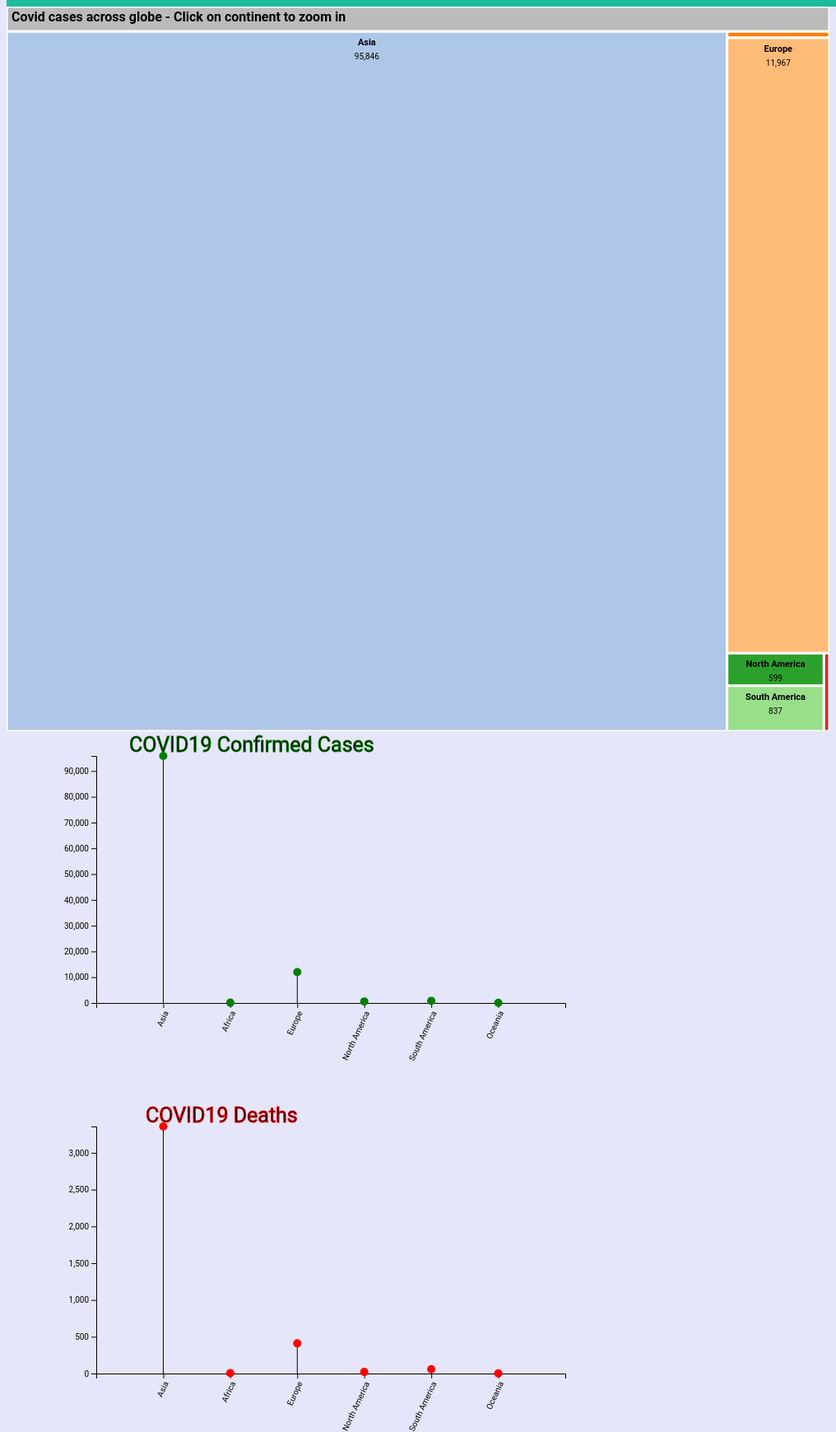
D3 v4 page, settled after 480 driven frames (8 s of simulated time); the page loaded 1 data file(s).


        
        
        
        var width = 1000,
        height = 850, 
        formatNumber = d3.format(","),
        transitioning;
        
	
        var x = d3.scaleLinear()
            .domain([0, width])
            .range([0, width]);
        var y = d3.scaleLinear()
            .domain([0, height])
            .range([0, height]);
        var treemap = d3.treemap()
                .size([width, height])
                .paddingInner(0)
                .round(false);
	var color = d3.scaleOrdinal(d3.schemeCategory20);
	
        var svg = d3.select("#chart").append("svg")
	    .attr("width", width)
            .attr("height", height+30)	
            .append("g")
		.attr("transform", "translate(" + 0 + "," + 30 + ")");
                

            
        var barsvg = d3.select("#bp")
            .append("svg")
            .attr("width", 710)
            .attr("height", 450)
            .append("g")
            .attr("transform",
                    "translate(" + 60 + "," + 30 + ")");   

        var bardsvg = d3.select("#bp")
            .append("svg")
            .attr("width", 710)
            .attr("height", 450)
            .append("g")
            .attr("transform",
                    "translate(" + 60 + "," + 30 + ")");  
                          

        var xAxis = barsvg.append("g")
            .attr("transform", "translate(0," + 300 + ")")

                
        var yAxis = barsvg.append("g")
            .attr("class", "myYaxis")

        var text = barsvg.selectAll(".c1").data(['COVID19 Confirmed Cases']).enter().append('text').attr("x",40)
            .attr("y",-5).attr("fill" ,"black").attr('stroke', 'green').attr("font-size", "25px").text(function(d,i){return d}).classed('c1', true);
    

        var xAxis1 = bardsvg.append("g")
            .attr("transform", "translate(0," + 300 + ")")    

        var yAxis1 = bardsvg.append("g")
            .attr("class", "myYaxis1")                 
                  
        var text1 = bardsvg.selectAll(".c2").data(['COVID19 Deaths']).enter().append('text').attr("x",60)
            .attr("y",-5).attr("fill" ,"black").attr('stroke', 'red').attr("font-size", "25px").text(function(d,i){return d}).classed('c2', true);    

        var grandparent = svg.append("g")
                .attr("class", "grandparent");

        grandparent.append("rect")
                .attr("y", -30)
                .attr("width", width)
                .attr("height", 30)
                .attr("fill", '#bbbbbb');
                        
        grandparent.append("text")
                .attr("x", 6)
                .attr("y", 6 - 30)
                .attr("dy", ".75em");

    function reset() {
				location.reload()
			}        
	    RadioFunction();	
   function RadioFunction() {
	    var button1 = document.getElementById("week1");
        var button2 = document.getElementById("week2");
	    var button3 = document.getElementById("week3");
        var button4 = document.getElementById("week4");
        var button5 = document.getElementById("week5");
        var button6 = document.getElementById("week6");
        d3.json("data.json",function(data) {
            console.log(data);
	    if (button1.checked){	
            var root = d3.hierarchy(data[0]);
            var arr = [{"name": "Asia", "death":3358},{"name": "Africa","death":5},{"name": "Europe","death":410},
            {"name": "North America","death":21},{"name": "South America","death":59},{"name": "Oceania","death":3}]

	    }
	    else if (button2.checked){
		    var root = d3.hierarchy(data[1]);
            var arr = [{"name": "Asia", "death":4053},{"name": "Africa","death":12},{"name": "Europe","death":2279},
            {"name": "North America","death":65},{"name": "South America","death":142},{"name": "Oceania","death":3}]    
	    }
	    else if (button3.checked){
		    var root = d3.hierarchy(data[2]);
            var arr = [{"name": "Asia", "death":5236},{"name": "Africa","death":57},{"name": "Europe","death":8772},
            {"name": "North America","death":449},{"name": "South America","death":213},{"name": "Oceania","death":7}]
	    }
	    else if (button4.checked){
		    var root = d3.hierarchy(data[3]);
            var arr = [{"name": "Asia", "death":6511},{"name": "Africa","death":167},{"name": "Europe","death":24102},
            {"name": "North America","death":2608},{"name": "South America","death":414},{"name": "Oceania","death":17}]
	    }
        else if (button5.checked){
		    var root = d3.hierarchy(data[4]);
            var arr = [{"name": "Asia", "death":8015},{"name": "Africa","death":456},{"name": "Europe","death":49156},
            {"name": "North America","death":10096},{"name": "South America","death":1046},{"name": "Oceania","death":36}]
	    }
        else if (button6.checked){
		    var root = d3.hierarchy(data[5]);
            var arr = [{"name": "Asia", "death":9824},{"name": "Africa","death":794},{"name": "Europe","death":76743},
            {"name": "North America","death":23284},{"name": "South America","death":2230},{"name": "Oceania","death":64}]    
	    }					
            console.log(root);
            treemap(root
                .sum(function (d) {
                    return d.cases;
                })
                .sort(function (a, b) {
                    return b.height - a.height || b.cases - a.cases
                })
            );
            
            
            display(root);
            function display(d) {
                grandparent
                    .datum(d.parent)
                    .on("click", transition)
                    .select("text")
                    .text(name(d));
                // grandparent color
                grandparent
                    .datum(d.parent)
                    .select("rect")
                    .attr("fill", function () {
                        return '#bbbbbb';
                    });
                var g1 = svg.insert("g", ".grandparent")
                    .datum(d)
                    .attr("class", "depth");
                var g = g1.selectAll("g")
                    .data(d.children)
                    .enter().
                    append("g");
                g.filter(function (d) {
                    return d.children;
                })
                    .classed("children", true)
                    .on("click", transition);
                g.selectAll(".child")
                    .data(function (d) {
                        return d.children || [d];
                    })
                    .enter().append("rect")
                    .attr("class", "child")
                    .call(rect);
                // add title to parents
                g.append("rect")
                    .attr("class", "parent")
                    .call(rect)
                    .append("title")
                    .text(function (d){
                        return d.data.name;
                    });
		
        	

                /* Appending foreign object for text wrapping */
                g.append("foreignObject")
                    .call(rect)
                    .attr("class", "foreignobj")
                    .append("xhtml:div")
                    .attr("dy", ".75em").attr("font-size", "225px")
                    .html(function (d) {if (d.children){
                        return '' +
                            '<p class="title"> ' + d.data.name + '</p>' +
                            '<p>' + formatNumber(d.value) + '</p>'
                        ;}
			else {
			    return '' +
                            '<p class="title"> ' + d.data.name + '</p>' +
                            '<p>' + formatNumber(d.data.cases) + '</p>'
                        ;	
			}
                    })
                    .attr("class", "textdiv"); 


                    barhchart(d.children);
                    bardhchart(arr);        

                        
                function transition(d) {
                    if (transitioning || !d) return;
                    transitioning = true;
                    var g2 = display(d),
                        tran1 = g1.transition().duration(650),
                        tran2 = g2.transition().duration(650);
                    
                    x.domain([d.x0, d.x1]);
                    y.domain([d.y0, d.y1]);
                    
                    svg.style("shape-rendering", null);
                    
                    svg.selectAll(".depth").sort(function (a, b) {
                        return a.depth - b.depth;
                    });
                    
                    g2.selectAll("text").style("fill-opacity", 0);
                    g2.selectAll("foreignObject div").style("display", "none");
                    
                    
                    tran1.selectAll("text").call(text).style("fill-opacity", 0);
                    tran2.selectAll("text").call(text).style("fill-opacity", 1);
                    tran1.selectAll("rect").call(rect);
                    tran2.selectAll("rect").call(rect);
                    
                    tran1.selectAll(".textdiv").style("display", "none");
                    
                    tran1.selectAll(".foreignobj").call(foreign);
                    
                    tran2.selectAll(".textdiv").style("display", "block");
                    
                    tran2.selectAll(".foreignobj").call(foreign);
                    
                    // Node should be removed once transition is done.
                    tran1.on("end.remove", function(){
                        this.remove();
                        transitioning = false;
                    });
                    console.log(d)

                    if (d.height==1){
                        barchart(d.data.children);
                        bardchart(d.data.children);
                    } 
                    else if(d.height==2){
                        barhchart(d.children);
                        bardhchart(arr);
                    }   
                        
                }
                return g;
            }
            function barchart(d){

                var width = 570;
                var height = 300;

                
                var x = d3.scaleBand()
                .range([ 0, width ])
                .padding(1);

                var y = d3.scaleLinear()
                .range([ height, 0]);

                x.domain(d.map(function(d) { return d.name; }))
                xAxis.transition().duration(1000).call(d3.axisBottom(x)).selectAll("text")
                            .style("text-anchor","end")
                            .attr("dx","-.8em")
                            .attr("dy",".15em")
                            .attr("transform","rotate(-65)");

    
                y.domain([0, d3.max(d, function(d) { return d.cases; }) ]);
                yAxis.transition().duration(1000).call(d3.axisLeft(y));
                

                var j = barsvg.selectAll(".myLine").data(d)

                j
                .enter()
                .append("line")
                .attr("class", "myLine")
                .merge(j)
                .transition()
                .duration(1000)
                .attr("x1", function(d) { return x(d.name); })
                .attr("x2", function(d) { return x(d.name); })
                .attr("y1", y(0))
                .attr("y2", function(d) { return y(d.cases); })
                .attr("stroke", "black")

                j.exit().remove()
                                                

                var u = barsvg.selectAll("circle")
                .data(d)
    
                u
                .enter()
                .append("circle")
                .merge(u)
                .transition()
                .duration(1000)
                .attr("cx", function(d) { return x(d.name); })
                .attr("cy", function(d) { return y(d.cases); })
                .attr("r", 5)
                .attr("fill", "green");

                
                u.exit().remove()
            }

            function bardchart(d){
                    
                var width = 570;
                var height = 300;


                var x = d3.scaleBand()
                .range([ 0, width ])
                .padding(1);

                var y = d3.scaleLinear()
                .range([ height, 0]);

                x.domain(d.map(function(d) { return d.name; }))
                xAxis1.transition().duration(1000).call(d3.axisBottom(x)).selectAll("text")
                            .style("text-anchor","end")
                            .attr("dx","-.8em")
                            .attr("dy",".15em")
                            .attr("transform","rotate(-65)");

                y.domain([0, d3.max(d, function(d) { return d.death; }) ]);
                yAxis1.transition().duration(1000).call(d3.axisLeft(y)); 

                var j = bardsvg.selectAll(".myLine").data(d)

                j
                .enter()
                .append("line")
                .attr("class", "myLine")
                .merge(j)
                .transition()
                .duration(1000)
                .attr("x1", function(d) { return x(d.name); })
                .attr("x2", function(d) { return x(d.name); })
                .attr("y1", y(0))
                .attr("y2", function(d) { return y(d.death); })
                .attr("stroke", "black")

                j.exit().remove()
                                                

                var u = bardsvg.selectAll("circle")
                .data(d)
    
                u
                .enter()
                .append("circle")
                .merge(u)
                .transition()
                .duration(1000)
                .attr("cx", function(d) { return x(d.name); })
                .attr("cy", function(d) { return y(d.death); })
                .attr("r", 5)
                .attr("fill", "red");

                
                u.exit().remove()           
                
            }
            function barhchart(d){

                var width = 570;
                var height = 300;

                var x = d3.scaleBand()
                .range([ 0, width ])
                .padding(1);

                var y = d3.scaleLinear()
                .range([ height, 0]);

                
                x.domain(d.map(function(d) { return d.data.name; }))
                xAxis.transition().duration(1000).call(d3.axisBottom(x)).selectAll("text")
                            .style("text-anchor","end")
                            .attr("dx","-.8em")
                            .attr("dy",".15em")
                            .attr("transform","rotate(-65)");


                y.domain([0, d3.max(d, function(d) { return d.value; }) ]);
                yAxis.transition().duration(1000).call(d3.axisLeft(y));

                
                var j = barsvg.selectAll(".myLine").data(d)

                j
                .enter()
                .append("line")
                .attr("class", "myLine")
                .merge(j)
                .transition()
                .duration(1000)
                .attr("x1", function(d) { return x(d.data.name); })
                .attr("x2", function(d) { return x(d.data.name); })
                .attr("y1", y(0))
                .attr("y2", function(d) { return y(d.value); })
                .attr("stroke", "black")

                j.exit().remove()
                                                

                var u = barsvg.selectAll("circle")
                .data(d)
    
                u
                .enter()
                .append("circle")
                .merge(u)
                .transition()
                .duration(1000)
                .attr("cx", function(d) { return x(d.data.name); })
                .attr("cy", function(d) { return y(d.value); })
                .attr("r", 5)
                .attr("fill", "green");

                u.exit().remove()
            }

            function bardhchart(d){   
                
                var width = 570;
                var height = 300;


                var x = d3.scaleBand()
                .range([ 0, width ])
                .padding(1);

                var y = d3.scaleLinear()
                .range([ height, 0]);

                x.domain(d.map(function(d) { return d.name; }))
                xAxis1.transition().duration(1000).call(d3.axisBottom(x)).selectAll("text")
                            .style("text-anchor","end")
                            .attr("dx","-.8em")
                            .attr("dy",".15em")
                            .attr("transform","rotate(-65)");

                y.domain([0, d3.max(d, function(d) { return d.death; }) ]);
                yAxis1.transition().duration(1000).call(d3.axisLeft(y)); 


                var j = bardsvg.selectAll(".myLine").data(d)

                j
                .enter()
                .append("line")
                .attr("class", "myLine")
                .merge(j)
                .transition()
                .duration(1000)
                .attr("x1", function(d) { return x(d.name); })
                .attr("x2", function(d) { return x(d.name); })
                .attr("y1", y(0))
                .attr("y2", function(d) { return y(d.death); })
                .attr("stroke", "black")

                j.exit().remove()
                                                

                var u = bardsvg.selectAll("circle")
                .data(d)
    
                u
                .enter()
                .append("circle")
                .merge(u)
                .transition()
                .duration(1000)
                .attr("cx", function(d) { return x(d.name); })
                .attr("cy", function(d) { return y(d.death); })
                .attr("r", 5)
                .attr("fill", "red");

                u.exit().remove()
            }

            function text(text) {
                text.attr("x", function (d) {
                    return x(d.x) + 6;
                })
                    .attr("y", function (d) {
                        return y(d.y) + 6;
                    });
            }
            function rect(rect) {
                rect
                    .attr("x", function (d) {
                        return x(d.x0);
                    })
                    .attr("y", function (d) {
                        return y(d.y0);
                    })
                    .attr("width", function (d) {
                        return x(d.x1) - x(d.x0);
                    })
                    .attr("height", function (d) {
                        return y(d.y1) - y(d.y0);
                    })
                    .attr("fill", function (d) { if (d.children){ return color(d.data.name);}
                        else {return color(d.name);}
                    });
            }
            function foreign(foreign) { 
                //rf:embed.plnkr.co/
                foreign
                    .attr("x", function (d) {
                        return x(d.x0);
                    })
                    .attr("y", function (d) {
                        return y(d.y0);
                    })
                    .attr("width", function (d) {
                        return x(d.x1) - x(d.x0);
                    })
                    .attr("height", function (d) {
                        return y(d.y1) - y(d.y0);
                    });
            }
            function name(d) {
                return breadcrumbs(d) +
                    (d.parent
                    ? " -  Click here to zoom out"
                    : " - Click on continent to zoom in");
            }
            function breadcrumbs(d) {
                var res = "";
                var sep = " > ";
                d.ancestors().reverse().forEach(function(i){
                    res += i.data.name + sep;
                });
                return res
                    .split(sep)
                    .filter(function(i){
                        return i!== "";
                    })
                    .join(sep);
            }
            
        });}
    

### data: data.json
[
 {
  "name": "Covid cases across globe",
  "children": [
   {
    "name": "Asia",
    "children": "[... 23 items]"
   },
   {
    "name": "Africa",
    "children": "[... 13 items]"
   },
   {
    "name": "Europe",
    "children": "[... 21 items]"
   },
   {
    "name": "North America",
    "children": "[... 8 items]"
   },
   {
    "name": "South America",
    "children": "[... 10 items]"
   },
   {
    "name": "Oceania",
    "children": "[... 2 items]"
   }
  ]
 },
 {
  "name": "Covid cases across globe",
  "children": [
   {
    "name": "Asia",
    "children": "[... 23 items]"
   },
   {
    "name": "Africa",
    "children": "[... 13 items]"
   },
   {
    "name": "Europe",
    "children": "[... 21 items]"
   },
   {
    "name": "North America",
    "children": "[... 8 items]"
   },
   {
    "name": "South America",
    "children": "[... 10 items]"
   },
   {
    "name": "Oceania",
    "children": "[... 2 items]"
   }
  ]
 },
 {
  "name": "Covid cases across globe",
  "children": [
   {
    "name": "Asia",
    "children": "[... 23 items]"
   },
   {
    "name": "Africa",
    "children": "[... 13 items]"
   },
   {
    "name": "Europe",
    "children": "[... 21 items]"
   },
   {
    "name": "North America",
    "children": "[... 8 items]"
   },
   {
    "name": "South America",
    "children": "[... 10 items]"
   },
   {
    "name": "Oceania",
    "children": "[... 2 items]"
   }
  ]
 },
 {
  "name": "Covid cases across globe",
  "children": [
   {
    "name": "Asia",
    "children": "[... 23 items]"
   },
   {
    "name": "Africa",
    "children": "[... 13 items]"
   },
   {
    "name": "Europe",
    "children": "[... 21 items]"
   },
   {
    "name": "North America",
    "children": "[... 8 items]"
   },
   {
    "name": "South America",
    "children": "[... 10 items]"
   },
   {
    "name": "Oceania",
    "children": "[... 2 items]"
   }
  ]
 },
 {
  "name": "Covid cases across globe",
  "children": [
   {
    "name": "Asia",
    "children": "[... 23 items]"
   },
   {
    "name": "Africa",
    "children": "[... 13 items]"
   },
   {
    "name": "Europe",
    "children": "[... 21 items]"
   },
   {
    "name": "North America",
    "children": "[... 8 items]"
   },
   {
    "name": "South America",
    "children": "[... 10 items]"
   },
   {
    "name": "Oceania",
    "children": "[... 2 items]"
   }
  ]
 },
 {
  "name": "Covid cases across globe",
  "children": [
   {
    "name": "Asia",
    "children": "[... 23 items]"
   },
   {
    "name": "Africa",
    "children": "[... 13 items]"
   },
   {
    "name": "Europe",
    "children": "[... 21 items]"
   },
   {
    "name": "North America",
    "children": "[... 8 items]"
   },
   {
    "name": "South America",
    "children": "[... 10 items]"
   },
   {
    "name": "Oceania",
    "children": "[... 2 items]"
   }
  ]
 }
]